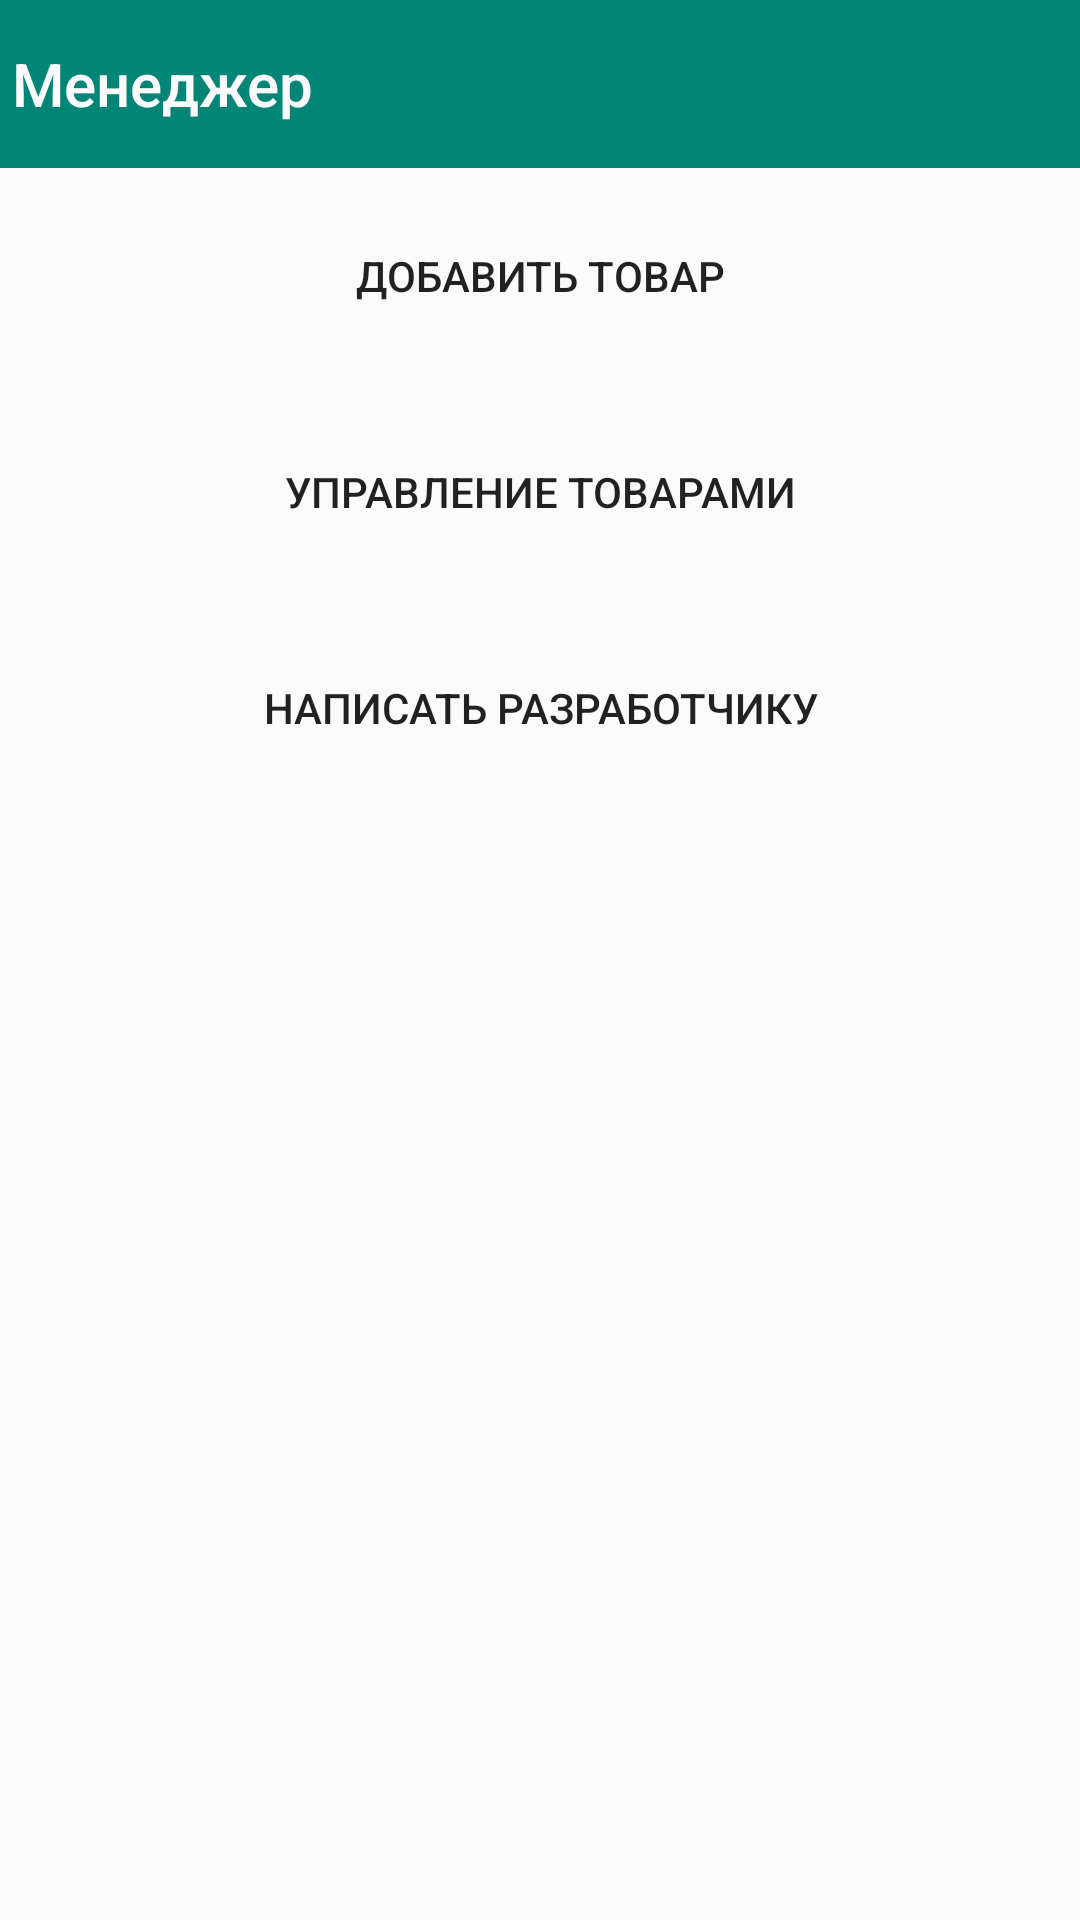

Produce the Android XML layout that renders to this screen, including the resource entries it uses.
<!-- AndroidManifest.xml: application theme AppTheme -->
<!-- res/layout/main_activity.xml -->
<?xml version="1.0" encoding="utf-8"?>
<LinearLayout xmlns:android="http://schemas.android.com/apk/res/android"
    xmlns:app="http://schemas.android.com/apk/res-auto"
    android:layout_width="match_parent"
    android:layout_height="match_parent"
    android:orientation="vertical">

    <androidx.appcompat.widget.Toolbar
        android:id="@+id/main_toolbar"
        android:layout_width="match_parent"
        android:layout_height="56dp"
        android:background="@color/colorPrimary"
        android:minHeight="?attr/actionBarSize"
        android:theme="@style/Theme.AppCompat.Light.DarkActionBar"
        app:contentInsetEnd="0dp"
        app:contentInsetEndWithActions="0dp"
        app:contentInsetLeft="0dp"
        app:contentInsetRight="0dp"
        app:contentInsetStart="0dp"
        app:contentInsetStartWithNavigation="0dp"
        app:popupTheme="@style/ThemeOverlay.AppCompat.Light"
        app:title="Менеджер"
        app:titleTextColor="@color/white"/>


    <Button
        android:id="@+id/call_add_product"
        android:layout_width="match_parent"
        android:layout_height="wrap_content"
        android:layout_margin="12dp"
        android:background="?android:selectableItemBackground"
        android:text="Добавить товар"
        android:textSize="14sp" />

    <Button
        android:id="@+id/add_slider_image"
        android:layout_width="match_parent"
        android:layout_height="wrap_content"
        android:layout_margin="12dp"
        android:background="?android:selectableItemBackground"
        android:text="Добавить фото для слайдера"
        android:textSize="14sp"
        android:visibility="gone"/>

    <Button
        android:id="@+id/call_manage_product"
        android:layout_width="match_parent"
        android:layout_height="wrap_content"
        android:layout_margin="12dp"
        android:background="?android:selectableItemBackground"
        android:text="Управление товарами"
        android:textSize="14sp" />

    <Button
        android:id="@+id/call_orders_products"
        android:layout_width="match_parent"
        android:layout_height="wrap_content"
        android:layout_margin="12dp"
        android:background="?android:selectableItemBackground"
        android:text="Заказы товаров"
        android:textSize="14sp"
        android:visibility="gone"/>

    <Button
        android:id="@+id/call_message_fragment"
        android:layout_width="match_parent"
        android:layout_height="wrap_content"
        android:layout_margin="12dp"
        android:background="?android:selectableItemBackground"
        android:text="Написать разработчику"
        android:textSize="14sp" />
</LinearLayout>
<!-- resources referenced by this layout -->
<resources>
  <color name="colorPrimary">#008577</color>
  <color name="white">#FDFBFB</color>
  <style name="AppTheme" parent="Theme.AppCompat.Light.DarkActionBar">
          
          <item name="colorPrimary">@color/colorPrimary</item>
          <item name="colorPrimaryDark">@color/colorPrimaryDark</item>
          <item name="colorAccent">@color/colorAccent</item>
  
          <item name="windowNoTitle">true</item>
          <item name="windowActionBar">false</item>
      </style>
  <color name="colorPrimaryDark">#00574B</color>
  <color name="colorAccent">#D81B60</color>
</resources>
